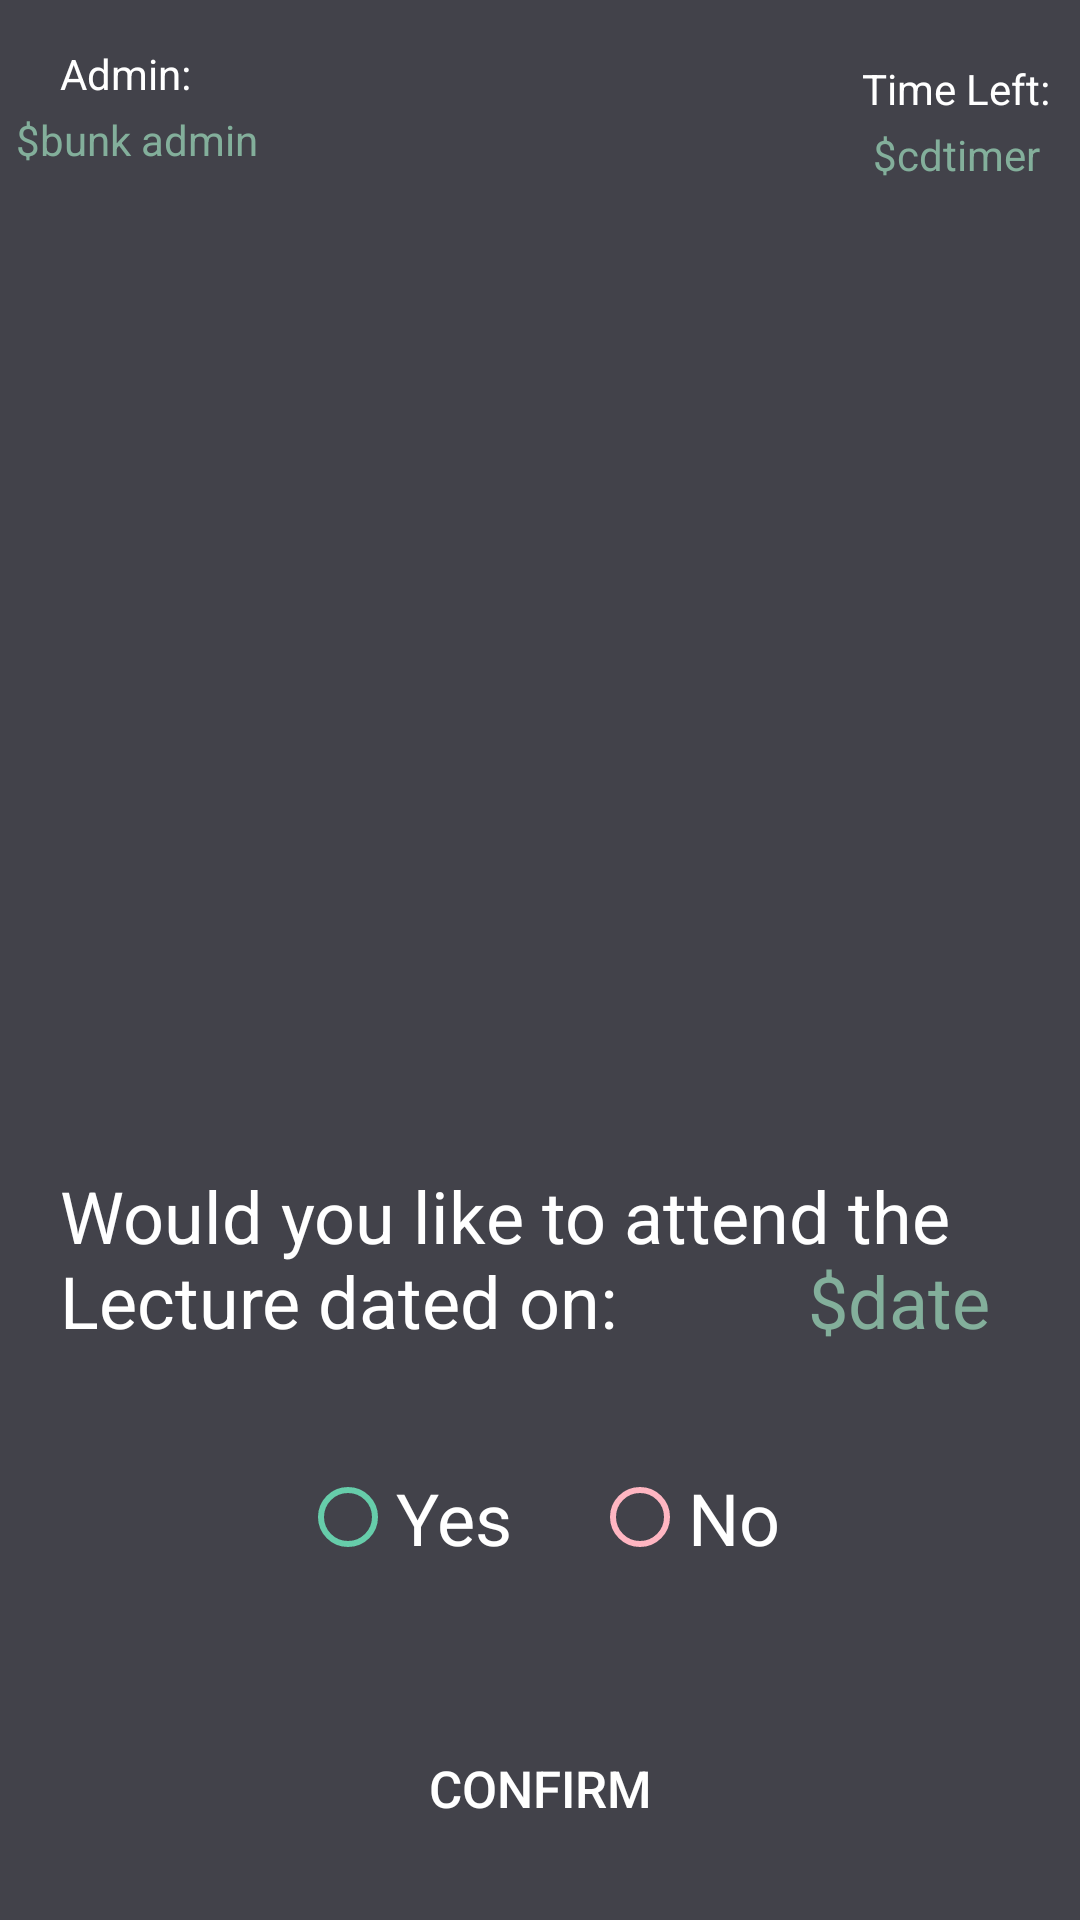

Produce the Android XML layout that renders to this screen, including the resource entries it uses.
<!-- AndroidManifest.xml: application theme AppTheme -->
<!-- res/layout/activity_main.xml -->
<?xml version="1.0" encoding="utf-8"?>
<RelativeLayout xmlns:android="http://schemas.android.com/apk/res/android"
    xmlns:app="http://schemas.android.com/apk/res-auto"
    xmlns:tools="http://schemas.android.com/tools"
    android:layout_width="match_parent"
    android:layout_height="match_parent"
    android:background="#FF42424A"
    tools:context="com.armyof2.poll4attend.MainActivity">


    <TextView
        android:id="@+id/tv_admin"
        android:layout_width="92dp"
        android:layout_height="wrap_content"
        android:layout_alignEnd="@+id/tv_badmin"
        android:layout_below="@+id/tv_badmin"
        android:layout_marginEnd="-28dp"
        android:layout_marginTop="3dp"
        android:maxLines="5"
        android:scrollHorizontally="true"
        android:scrollbars="horizontal"
        android:text="$bunk admin"
        android:textAlignment="center"
        android:textColor="@color/lightGreen" />

    <TextView
        android:id="@+id/tv_badmin"
        android:layout_width="wrap_content"
        android:layout_height="wrap_content"
        android:layout_marginLeft="20dp"
        android:layout_marginTop="15dp"
        android:text="Admin:"
        android:textColor="@android:color/white" />

    <TextView
        android:id="@+id/tv_timeleft"
        android:layout_width="wrap_content"
        android:layout_height="wrap_content"
        android:layout_alignEnd="@+id/tv_quest"
        android:layout_marginTop="20dp"
        android:text="Time Left:"
        android:textColor="@android:color/white" />

    <TextView
        android:id="@+id/tv_quest"
        android:layout_width="wrap_content"
        android:layout_height="wrap_content"
        android:layout_above="@+id/rad_op2"
        android:layout_alignParentStart="true"
        android:layout_marginBottom="40dp"
        android:layout_marginLeft="20dp"
        android:layout_marginRight="10dp"
        android:text="Would you like to attend the Lecture dated on:  "
        android:textColor="@android:color/white"
        android:textSize="24sp" />

    <TextView
        android:id="@+id/tv_date"
        android:layout_width="wrap_content"
        android:layout_height="wrap_content"
        android:layout_alignBottom="@+id/tv_quest"
        android:layout_alignEnd="@+id/tv_quest"
        android:layout_marginEnd="20dp"
        android:text="$date"
        android:textColor="@color/lightGreen"
        android:textSize="24sp" />


    <RadioButton
        android:id="@+id/rad_op1"
        android:layout_width="wrap_content"
        android:layout_height="wrap_content"
        android:layout_above="@+id/butt_sendop"
        android:layout_alignStart="@+id/butt_sendop"
        android:layout_marginBottom="50dp"
        android:buttonTint="@color/PieChartGreen"
        android:text="Yes"
        android:textColor="@android:color/white"
        android:textSize="24sp" />

    <RadioButton
        android:id="@+id/rad_op2"
        android:layout_width="wrap_content"
        android:layout_height="wrap_content"
        android:layout_alignBaseline="@+id/rad_op1"
        android:layout_alignBottom="@+id/rad_op1"
        android:layout_alignEnd="@+id/butt_sendop"
        android:buttonTint="@color/PieChartPink"
        android:text="No"
        android:textColor="@android:color/white"
        android:textSize="24sp" />


    <Button
        android:id="@+id/butt_sendop"
        android:layout_width="match_parent"
        android:layout_height="wrap_content"
        android:layout_alignParentBottom="true"

        android:layout_centerHorizontal="true"
        android:layout_marginBottom="20dp"
        android:layout_marginLeft="100dp"
        android:layout_marginRight="100dp"
        android:onClick="onConfirmButtonClicked"
        android:text="Confirm"
        android:textColor="@android:color/white"
        android:textSize="17sp"
        android:background="@drawable/roundbutton"/>

    <TextView
        android:id="@+id/tv_cdtimer"
        android:layout_width="match_parent"
        android:layout_height="wrap_content"
        android:layout_alignEnd="@+id/tv_timeleft"
        android:layout_alignStart="@+id/tv_timeleft"
        android:layout_below="@+id/tv_timeleft"
        android:layout_marginTop="3dp"
        android:text="$cdtimer"
        android:textAlignment="center"
        android:textColor="@color/lightGreen" />

   


</RelativeLayout>
<!-- resources referenced by this layout -->
<resources>
  <color name="PieChartGreen">#66CDAA</color>
  <color name="PieChartPink">#FFB6C2</color>
  <color name="lightGreen">#83AF9B</color>
  <!-- drawable circleshape (drawable) -->
  <?xml version="1.0" encoding="utf-8"?>
  <selector xmlns:android="http://schemas.android.com/apk/res/android">
  <item>
      <shape xmlns:android="http://schemas.android.com/apk/res/android"
          android:shape="oval">
          <stroke
              android:width="4dp"
              android:color="#000000"/>
  
          <size
              android:width="120dp"
              android:height="120dp"/>
      </shape>
  </item>
  </selector>
  <style name="AppTheme" parent="Theme.AppCompat.Light.DarkActionBar">
          <item name="colorPrimary">@color/colorPrimary</item>
          <item name="colorPrimaryDark">@color/colorPrimaryDark</item>
          <item name="colorAccent">@color/rallyGreen</item>
          <item name="android:textColorPrimary">@android:color/white</item>
          <item name="android:windowBackground">@color/colorPrimary</item>
      </style>
  <color name="colorPrimary">#373740</color>
  <color name="colorPrimaryDark">#27272F</color>
  <color name="rallyGreen">#1EB980</color>
</resources>
